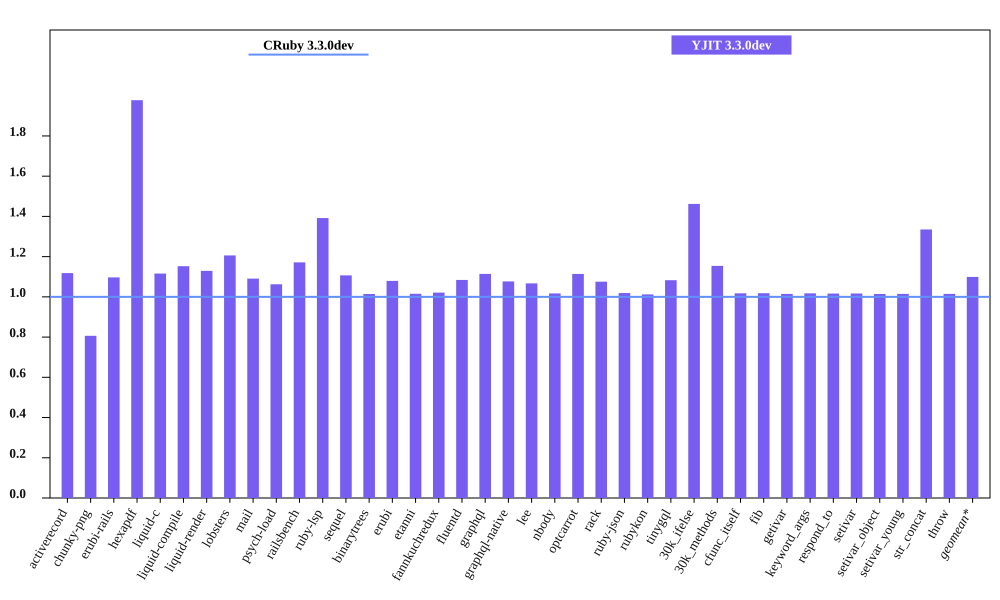

Source data for this figure (header and first rows):
bench, CRuby 3.3.0dev mem (MiB), YJIT 3.3.0dev mem (MiB), Inline Code, Outlined Code, YJIT Mem overhead
activerecord, 48.79, 54.56, 1, 1
chunky-png, 61.24, 49.38, 1, 1
erubi-rails, 88.22, 96.75, 2, 2
hexapdf, 140.3, 277.5, 2, 2
liquid-c, 36.64, 40.88, 1, 1
liquid-compile, 33.36, 38.45, 1, 1
liquid-render, 34.43, 38.88, 1, 1
lobsters, 275.8, 332.6, 8, 7
mail, 51.38, 56.05, 1, 1
psych-load, 35.22, 37.43, 1, 1
railsbench, 89.38, 104.7, 3, 3
ruby-lsp, 94.58, 131.6, 5, 5
sequel, 37.41, 41.4, 1, 1
binarytrees, 26.44, 26.82, 1, 1
erubi, 29.46, 31.8, 1, 1
etanni, 23.33, 23.69, 1, 1
fannkuchredux, 20.18, 20.61, 1, 1
fluentd, 606.4, 657.4, 1, 1
graphql, 38.88, 43.31, 1, 1
graphql-native, 36.89, 39.73, 1, 1
lee, 34.34, 36.64, 1, 1
nbody, 20.24, 20.58, 1, 1
optcarrot, 60.76, 67.68, 1, 1
rack, 29.52, 31.75, 1, 1
ruby-json, 21.2, 21.6, 1, 1
rubykon, 48.36, 48.95, 1, 1
tinygql, 27.88, 30.18, 1, 1
30k_ifelse, 63.57, 92.95, 5, 5
30k_methods, 51.43, 59.36, 2, 2
cfunc_itself, 20.3, 20.65, 1, 1
fib, 20.23, 20.6, 1, 1
getivar, 20.32, 20.62, 1, 1
keyword_args, 20.3, 20.65, 1, 1
respond_to, 20.33, 20.66, 1, 1
setivar, 20.33, 20.67, 1, 1
setivar_object, 20.33, 20.62, 1, 1
setivar_young, 20.33, 20.63, 1, 1
str_concat, 46.31, 61.83, 1, 1
throw, 20.33, 20.63, 1, 1
